Labelled photos from "dataset0", an image-classification folder in rabzgg/klasifikasi-kematangan-pisang. The possible labels are: ripe banana, unripe banana, very ripe banana.

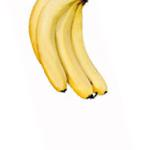
Label: ripe banana

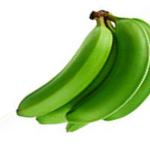
Label: unripe banana

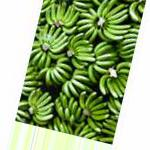
Label: unripe banana

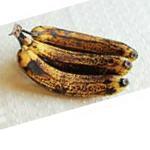
Label: very ripe banana

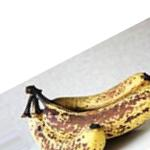
Label: very ripe banana

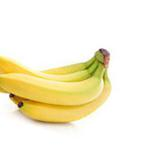
Label: ripe banana
